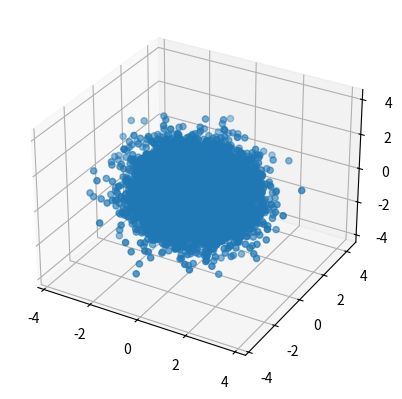
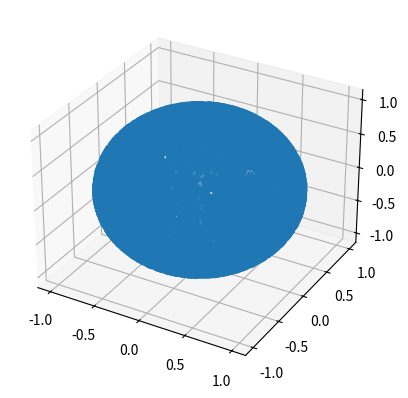
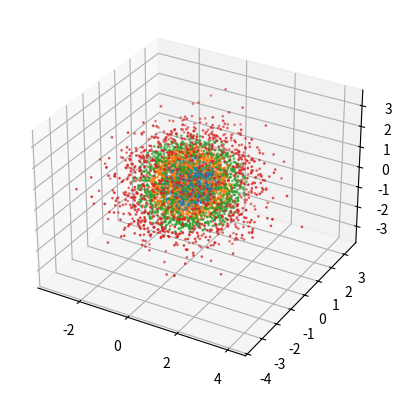
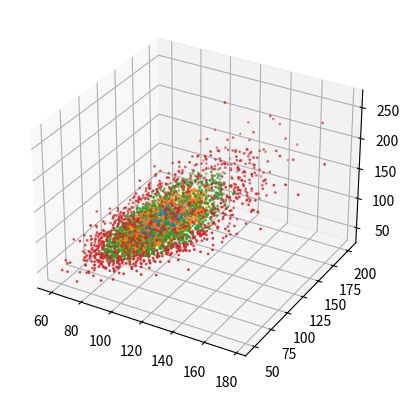

Reproduce these figures in Python, in order.
from mpl_toolkits.mplot3d import axes3d
import matplotlib.pyplot as plt
import  numpy as np
import random as rand
from math import log, exp
from scipy.stats import norm
from scipy.stats.distributions import chi2

x = np.random.normal(0,1,10000)
y = np.random.normal(0,1,10000)
z = np.random.normal(0,1,10000)
fig1 = plt.figure(1)
ax1=fig1.add_subplot(111,projection='3d')
ax1.scatter(x,y,z)

norm = np.sqrt(x ** 2 + y ** 2 + z ** 2)
x = x/norm
y = y/norm
z = z/norm

fig1 = plt.figure(2)
ax1=fig1.add_subplot(111,projection='3d')
ax1.scatter(x,y,z)

fig1 = plt.figure(3)
ax1=fig1.add_subplot(111,projection='3d')



# R liczba replikacji w warstwie
R = 1000
K = 100
for i in range(4):
    #punkty
    x = np.random.normal(0,1,R)
    y = np.random.normal(0,1,R)
    z = np.random.normal(0,1,R)
    norm = np.sqrt(x ** 2 + y ** 2 + z ** 2)
    x = x/norm
    y = y/norm
    z = z/norm
    #promien
    v = np.random.uniform(0,1,R)
    v = v/4 + i/4
    D2 = np.sqrt(chi2.ppf(v,df=3))
    x = x*D2
    y = y*D2
    z = z*D2
    ax1.scatter(x, y, z,label=i,s=1)

#plt.show()
fig1 = plt.figure(4)
ax1=fig1.add_subplot(111,projection='3d')
R = 1000
S = []
for i in range(1, 4):
    s_temp = []
    for j in range(1, 4):
        s_temp.append(1 / 3 * min(i, j))
    S.append(s_temp)
A = np.linalg.cholesky(S)
Z = np.zeros((3, R))
# Y to est ze strata
Y = []
for i in range(4):
    #punkty
    x = np.random.normal(0,1,R)
    y = np.random.normal(0,1,R)
    z = np.random.normal(0,1,R)
    norm = np.sqrt(x ** 2 + y ** 2 + z ** 2)
    x = x/norm
    y = y/norm
    z = z/norm
    #promien
    v = np.random.uniform(0,1,R)
    v = v/4 + i/4
    D2 = np.sqrt(chi2.ppf(v,df=3))
    x = x*D2
    y = y*D2
    z = z*D2
    Z[0, :] = x
    Z[1, :] = y
    Z[2, :] = z
    B = np.dot(A, Z)
    # wyliczamy estymatory
    r = 0.05
    s = 0.25
    s1 = 100 * np.exp((r - s ** 2 / 2) * 1 / 3 + s * B[0,:])
    s2 = 100 * np.exp((r - s ** 2 / 2) * 2 / 3 + s * B[1,:])
    s3 = 100 * np.exp((r - s ** 2 / 2) + s * B[2,:])
    print(s1.shape)
    #ax1.scatter(B[0,:],B[1,:],B[2,:],label=i,s=1)
    ax1.scatter(s1, s2, s3, label=i, s=1)
    # estymacja w danej warstwie
    Y.append(np.mean(np.maximum(1/3*(s1+s2+s3)-K,0)))

print(np.mean(Y))
#fig1 = plt.figure(5)
#ax1=fig1.add_subplot(111,projection='3d')


plt.show()



